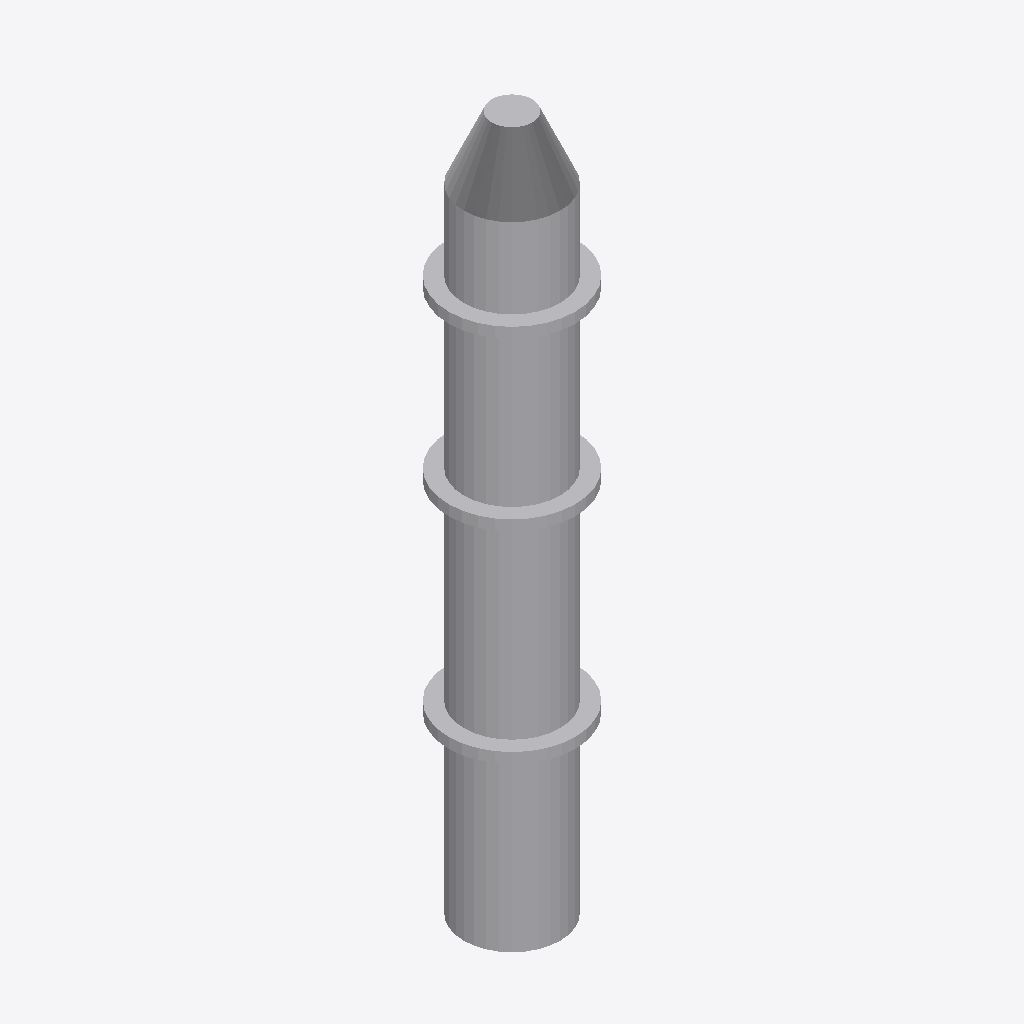
Isometric view of an IFC building model (IFC-SPF (STEP), schema IFC4, length unit millimetre), seen from the south-west, elements coloured by IFC class (only those large enough to see are counted): 5 other elements (light grey).
Extent 2.6 m × 2.6 m × 14.3 m (x, y, z). Storeys (1): Implantacion conceptual at 0.00 m. Elements (6): 6 IfcBuildingElementProxy.

HEADER;
FILE_DESCRIPTION(('Diseno conceptual sintetico DRAFT'),'2;1');
FILE_NAME('BC-C103-A.ifc','2026-11-16T00:00:00',('TrazIA-3D'),('TrazIA-3D'),'TrazIA-3D','TrazIA-3D','DRAFT');
FILE_SCHEMA(('IFC4'));
ENDSEC;
DATA;
#7=IFCPROJECT('1SYcrdyxUvvgdaHU9c4hot',$,'BC-C103','Diseno conceptual sintetico',$,'Columna de relleno con registros','DRAFT',(#6),#5);
#8=IFCSITE('3EruJiq91lUpSeoELhxBKd',$,'Catalogo sintetico',$,$,#3,$,$,.ELEMENT.,$,$,$,$,$);
#9=IFCBUILDING('2SNx4LH7hU5oM3$d87t5HN',$,'Equipos de proceso',$,$,#3,$,$,.ELEMENT.,$,$,$);
#10=IFCBUILDINGSTOREY('08P1NT4ARi9Y9PpHQwyz1_',$,'Implantacion conceptual',$,$,#3,$,$,.ELEMENT.,0.0);
#18=IFCBUILDINGELEMENTPROXY('0dLGRRjTgGO3_YcHG2t_6I',$,'Columna','Componente exterior conceptual DRAFT','column',#3,#17,'BC-C103',$);
#23=IFCBUILDINGELEMENTPROXY('286mBXODBNBg44p5hEGPat',$,'Cabezal','Componente exterior conceptual DRAFT','column',#3,#22,'BC-C103',$);
#28=IFCBUILDINGELEMENTPROXY('280O8vu6Ee$BaZmN2f38z8',$,'Brida de registro 1','Componente exterior conceptual DRAFT','column',#3,#27,'BC-C103',$);
#38=IFCBUILDINGELEMENTPROXY('10mpOf2Ox1IoG3Let3kDoO',$,'Brida de registro 3','Componente exterior conceptual DRAFT','column',#3,#37,'BC-C103',$);
#33=IFCBUILDINGELEMENTPROXY('3f3Psw9nUPT5tX$ndBhuo9',$,'Brida de registro 2','Componente exterior conceptual DRAFT','column',#3,#32,'BC-C103',$);
ENDSEC;
